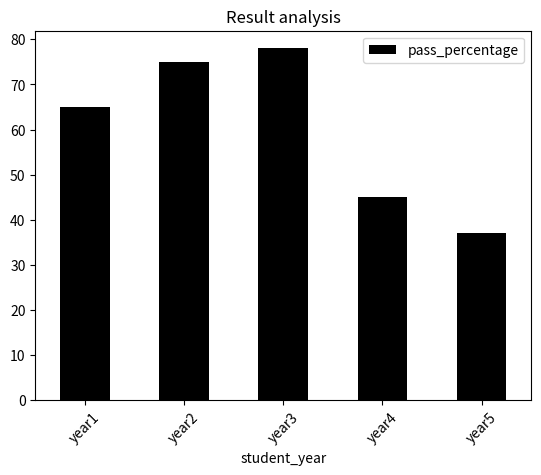

Generate this figure with matplotlib:
import pandas as pd
import matplotlib.pyplot as plt

dataset={'student_year':['year1','year2','year3','year4','year5'],
         'pass_percentage':[65,75,78,45,37]}

dframe=pd.DataFrame(dataset)
dframe.plot.bar (x='student_year',y='pass_percentage',title='Result analysis', rot=45 ,color="black" )
plt.show()